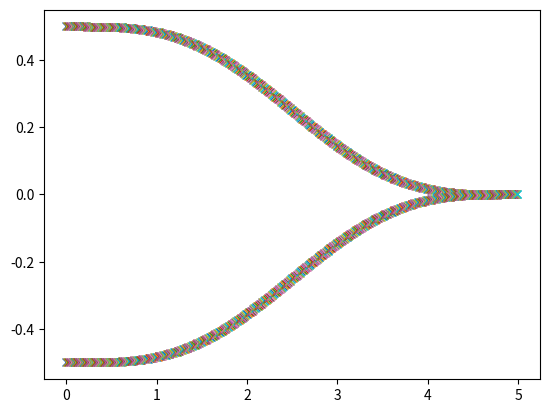

Write the Python code that produced this figure. (Note: this script raises an exception after producing the figure.)
import matplotlib.pyplot as plt
import numpy as np
D = 5.0

for i in np.arange(0.0, 5.0, 0.01):
    a = 0.5*float((20.0/(D**7))*(i**7) - (70.0/(D**6))*(i**6) + (84.0/(D**5))*(i**5) - (35.0/(D**4))*(i**4)+1)
    plt.plot(i, a, 'x')
for i in np.arange(0.0, 5.0, 0.01):
    b = -.5*float((20.0/(D**7))*(i**7) - (70.0/(D**6))*(i**6) + (84.0/(D**5))*(i**5) - (35.0/(D**4))*(i**4)+1)
    plt.plot(i, b, 'x')
plt.show()
MAX_DIST = 5.0
dist_24 = 7.0

data = long((20.0/(MAX_DIST**7))*(dist_24**7) - (70.0/(MAX_DIST**6))*(dist_24**6) + (84.0/(MAX_DIST**5))*(dist_24**5) - (35.0/(MAX_DIST**4))*(dist_24**4) +1)
print(data)
